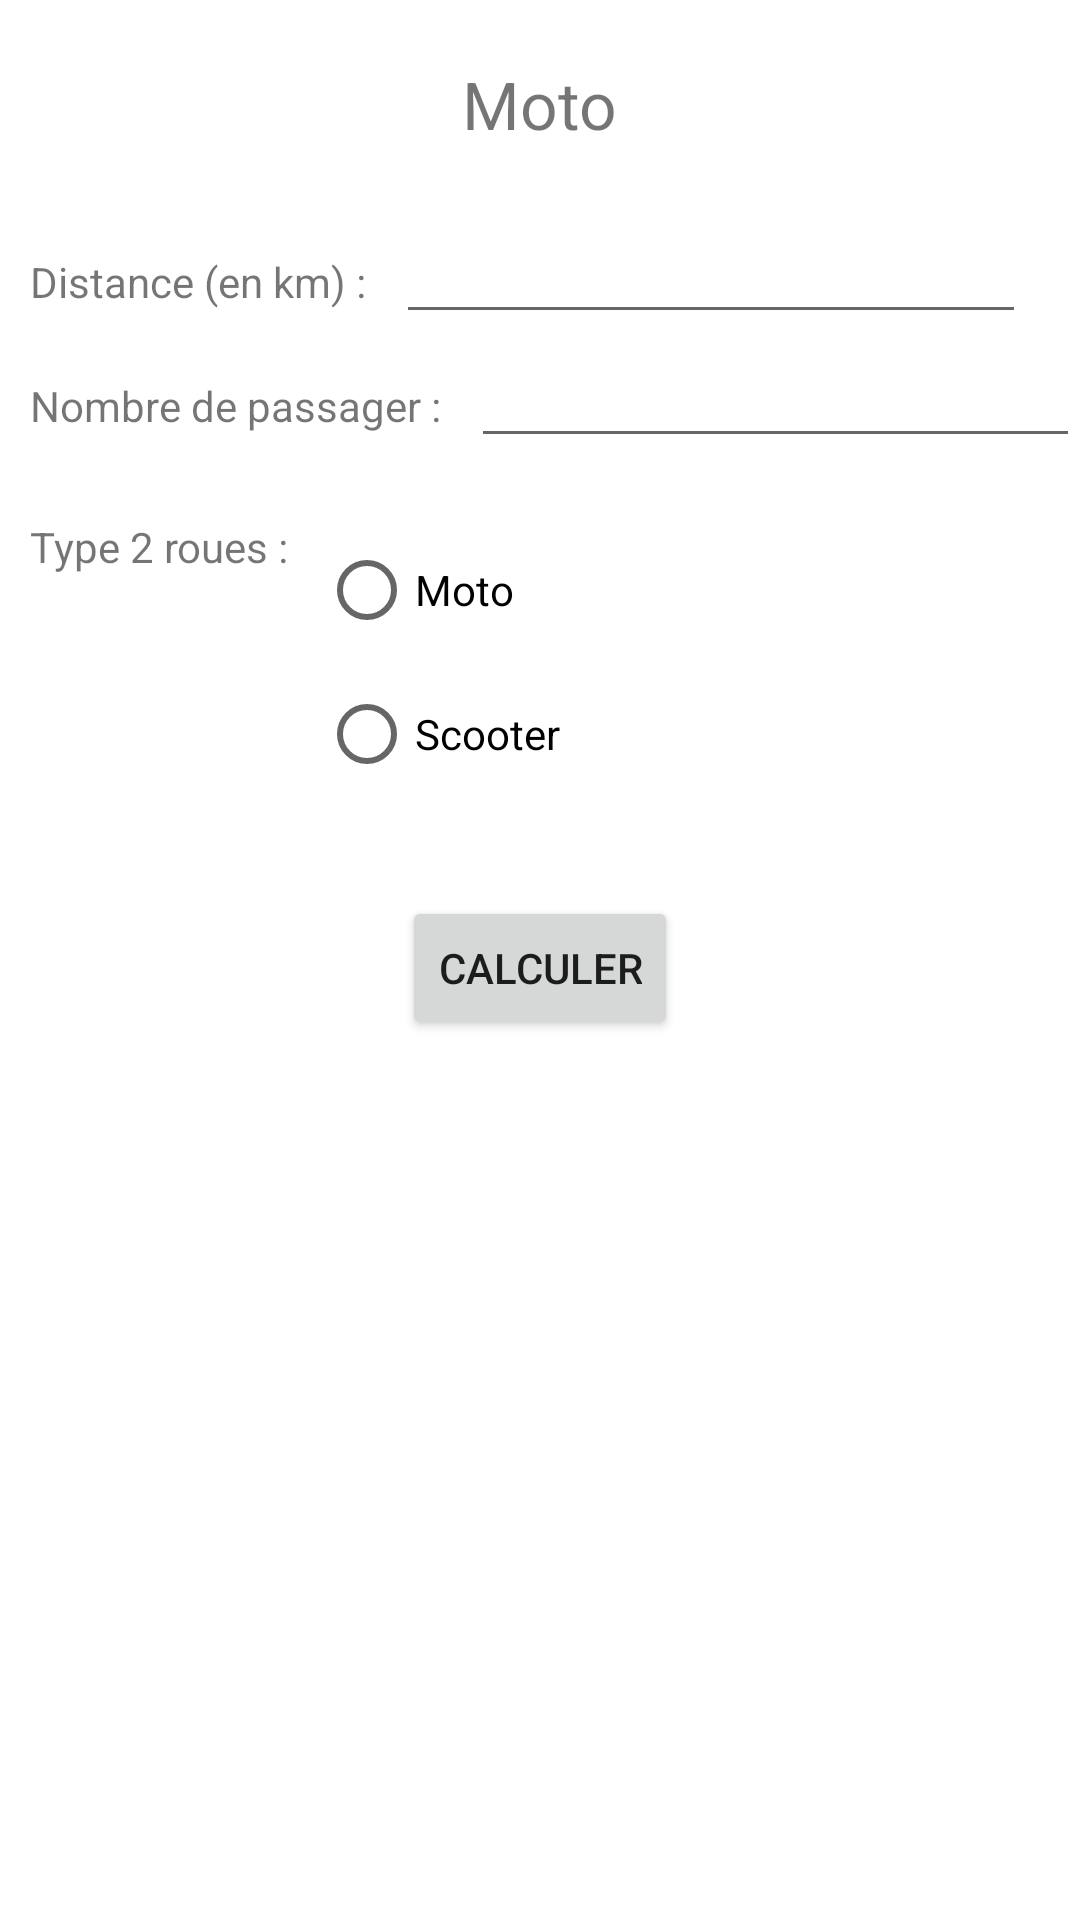

This screen was rendered from an Android layout file. Write that file and the resources it references.
<!-- AndroidManifest.xml: application theme Theme.MyCarbonFootprint -->
<!-- res/layout/activity_moto.xml -->
<?xml version="1.0" encoding="utf-8"?>
<RelativeLayout xmlns:android="http://schemas.android.com/apk/res/android"
    xmlns:tools="http://schemas.android.com/tools"
    android:layout_width="match_parent"
    android:layout_height="match_parent"
    android:orientation="vertical"
    tools:context=".MotoActivity">

    <TextView
        android:layout_width="wrap_content"
        android:layout_height="wrap_content"
        android:text="@string/Moto"
        android:layout_centerHorizontal="true"
        android:layout_marginTop="20dp"
        android:textSize="22dp"
        />

    <LinearLayout
        android:layout_width="match_parent"
        android:layout_height="wrap_content"
        android:id="@+id/Ligne1"
        android:layout_marginTop="70dp">

        <TextView
            android:id="@+id/textView"
            android:layout_width="wrap_content"
            android:layout_height="wrap_content"
            android:layout_marginLeft="10dp"
            android:layout_marginRight="10dp"
            android:text="@string/Distance"
            />

        <EditText
            android:id="@+id/Nb_km"
            android:layout_width="wrap_content"
            android:layout_height="wrap_content"
            android:ems="10"
            android:inputType="number" />

    </LinearLayout>

    <LinearLayout
        android:layout_width="match_parent"
        android:layout_height="wrap_content"
        android:id="@+id/Ligne2"
        android:layout_below="@+id/Ligne1">

        <TextView
            android:id="@+id/Nb_passager"
            android:layout_width="wrap_content"
            android:layout_height="wrap_content"
            android:layout_marginLeft="10dp"
            android:layout_marginRight="10dp"
            android:text="@string/NbPassager"
            />

        <EditText
            android:id="@+id/NbpassagerEdit"
            android:layout_width="wrap_content"
            android:layout_height="wrap_content"
            android:ems="10"
            android:inputType="number" />

    </LinearLayout>

    <LinearLayout
        android:layout_width="match_parent"
        android:layout_height="wrap_content"
        android:id="@+id/Ligne3"
        android:layout_below="@+id/Ligne2"
        android:layout_marginTop="20dp">

        <TextView
            android:layout_width="wrap_content"
            android:layout_height="wrap_content"
            android:text="@string/TypeMoto"
            android:layout_marginLeft="10dp"
            android:layout_marginRight="10dp"
            />
        <RadioGroup xmlns:android="http://schemas.android.com/apk/res/android"
            android:layout_width="match_parent"
            android:layout_height="wrap_content">
            <RadioButton android:id="@+id/Moto"
                android:layout_width="wrap_content"
                android:layout_height="wrap_content"
                android:text="@string/Moto" />
            <RadioButton android:id="@+id/Scooter"
                android:layout_width="wrap_content"
                android:layout_height="wrap_content"
                android:text="@string/Scooter" />
        </RadioGroup>

    </LinearLayout>

    <Button
        android:id="@+id/Calculer"
        android:layout_width="wrap_content"
        android:layout_height="wrap_content"
        android:text="@string/Calculer"
        android:layout_centerHorizontal="true"
        android:layout_below="@id/Ligne3"
        android:layout_marginTop="30dp"
        android:onClick="Calculate"
        />

    <TextView
        android:layout_width="wrap_content"
        android:layout_height="wrap_content"
        android:id="@+id/Result"
        android:layout_marginLeft="10dp"
        android:layout_marginTop="20dp"
        android:layout_below="@id/Calculer"
        />

</RelativeLayout>
<!-- resources referenced by this layout -->
<resources>
  <string name="Calculer">Calculer</string>
  <string name="Distance">Distance (en km) :</string>
  <string name="Moto">Moto</string>
  <string name="NbPassager">Nombre de passager :</string>
  <string name="Scooter">Scooter</string>
  <string name="TypeMoto">Type 2 roues :</string>
  <style name="Theme.MyCarbonFootprint" parent="Theme.MaterialComponents.DayNight.DarkActionBar">
          
          <item name="colorPrimary">@color/purple_500</item>
          <item name="colorPrimaryVariant">@color/purple_700</item>
          <item name="colorOnPrimary">@color/white</item>
          
          <item name="colorSecondary">@color/teal_200</item>
          <item name="colorSecondaryVariant">@color/teal_700</item>
          <item name="colorOnSecondary">@color/black</item>
          
          <item name="android:statusBarColor" tools:targetApi="l">?attr/colorPrimaryVariant</item>
          
      </style>
  <!-- not gathered from this repository: default colours our renderer supplied (Android Studio template values) -->
  <color name="purple_500">#FF6200EE</color>
  <color name="purple_700">#FF3700B3</color>
  <color name="teal_200">#FF03DAC5</color>
  <color name="teal_700">#FF018786</color>
  <color name="black">#FF000000</color>
  <color name="white">#FFFFFFFF</color>
</resources>
